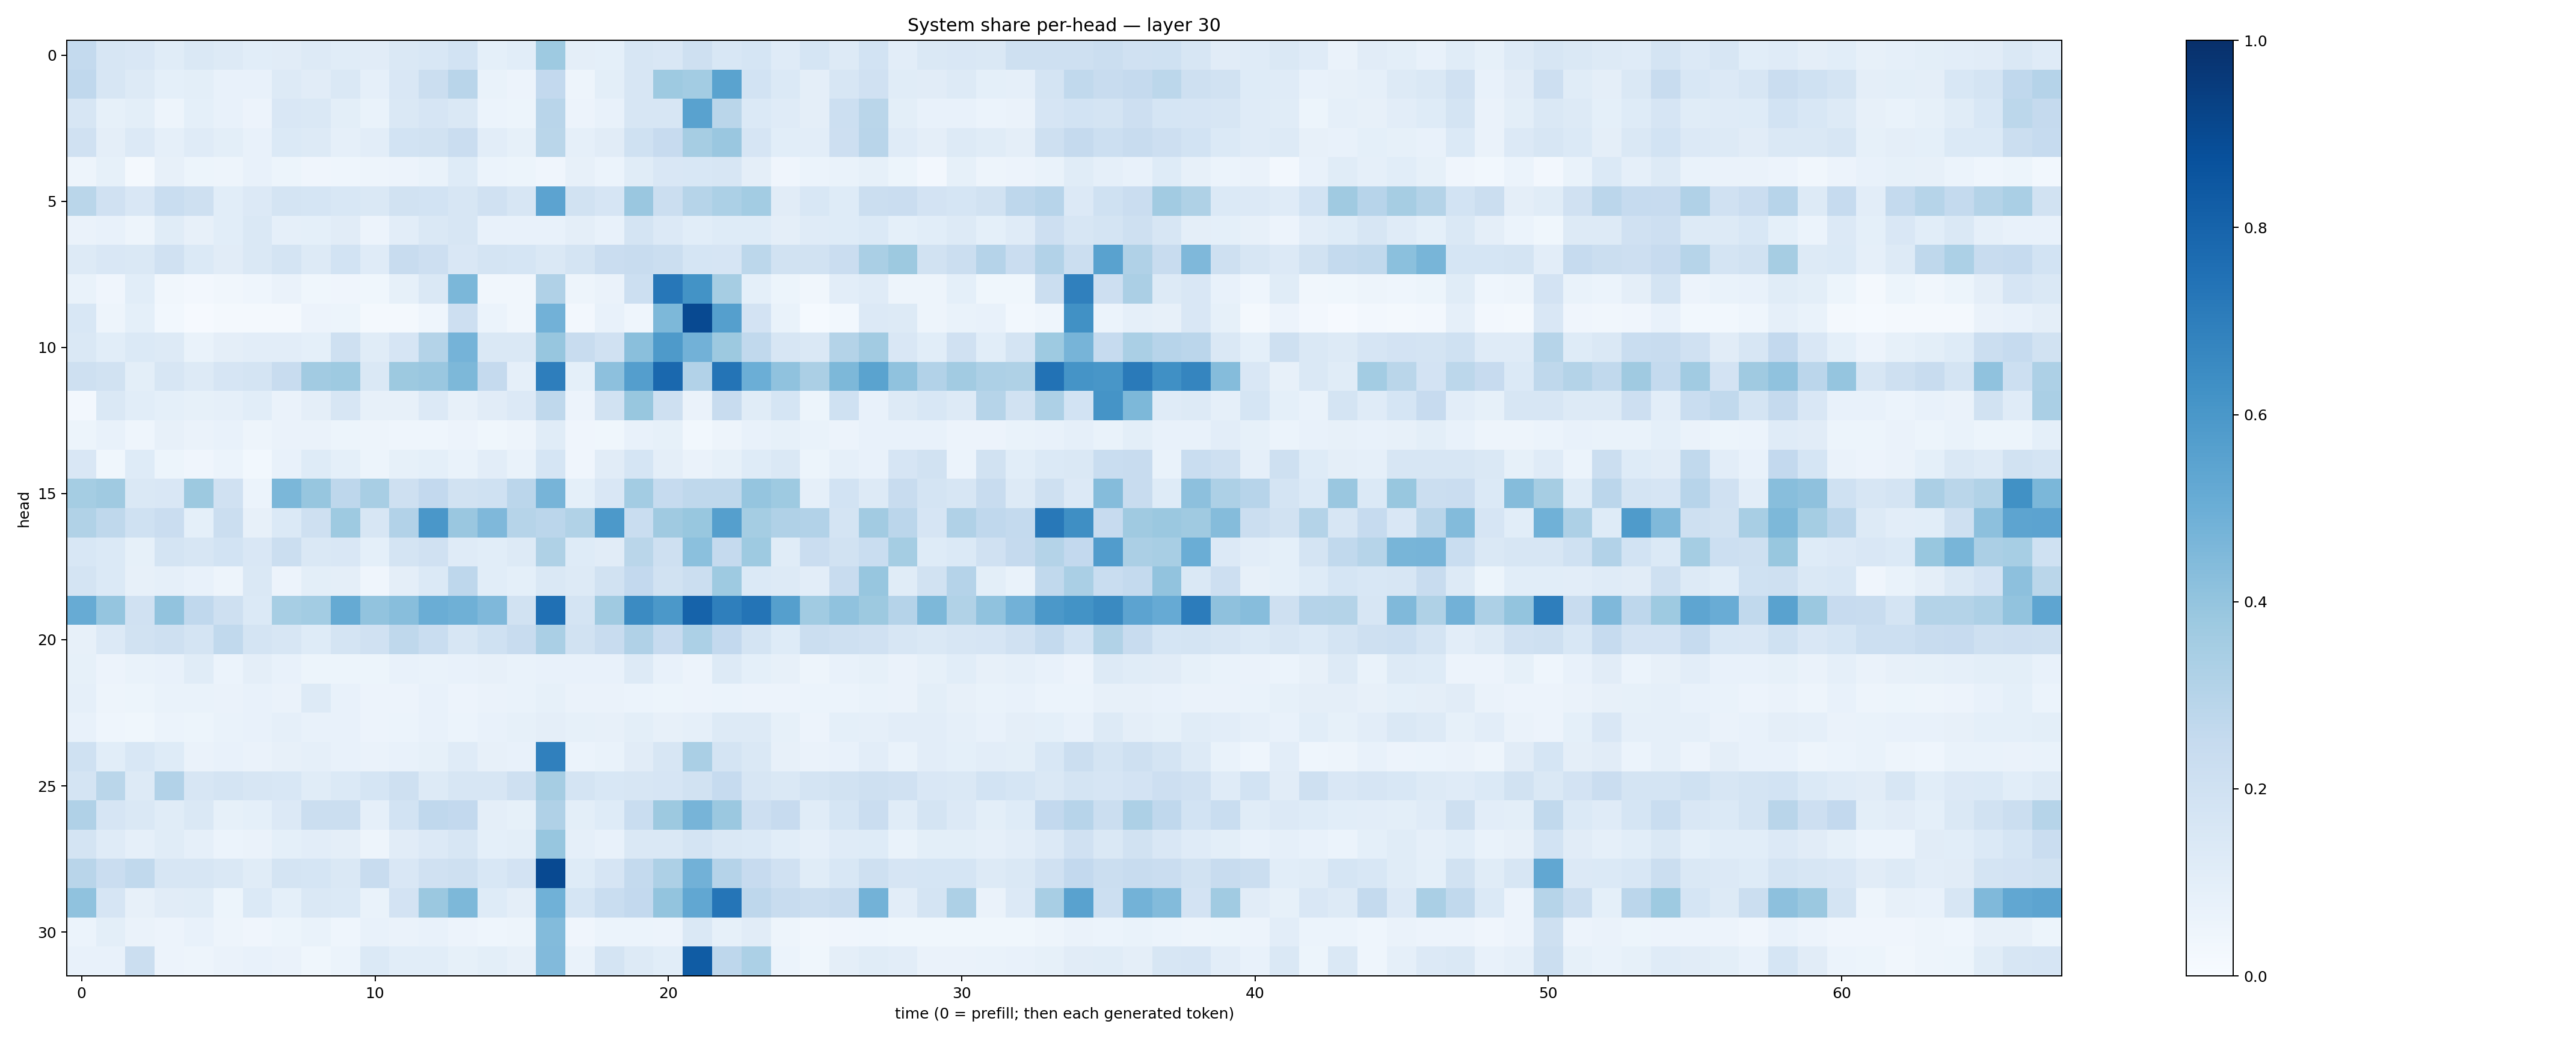

Source data for this figure (header and first rows):
0.25675756, 0.16228047, 0.1519008, 0.1171471, 0.1443777, 0.12755181, 0.107742906, 0.11090714, 0.12733671, 0.11692334, 0.111809075, 0.14194152, 0.15430336, 0.18567365, 0.09149962, 0.10915826, 0.37270704, 0.09673811, 0.092660874, 0.16113748, 0.15052293, 0.2065739, 0.15568094, 0.17164037
0.2666, 0.1613, 0.1314, 0.09141, 0.1001, 0.077, 0.07271, 0.1252, 0.1095, 0.1481, 0.08741, 0.1523, 0.2194, 0.2902, 0.07026, 0.05517, 0.2587, 0.05063, 0.09828, 0.1592, 0.3716, 0.3584, 0.5486, 0.1845
0.1619, 0.08385, 0.09867, 0.04984, 0.09256, 0.07584, 0.05689, 0.149, 0.1445, 0.09897, 0.06909, 0.1462, 0.166, 0.1444, 0.06094, 0.0523, 0.2899, 0.05785, 0.07224, 0.1568, 0.1574, 0.5511, 0.2874, 0.1398
0.1969, 0.09572, 0.1343, 0.08746, 0.1209, 0.09778, 0.07582, 0.137, 0.1264, 0.0892, 0.105, 0.1843, 0.1905, 0.2295, 0.1031, 0.0829, 0.288, 0.08698, 0.1103, 0.2002, 0.2433, 0.3497, 0.3857, 0.1664
0.05056, 0.08471, 0.02259, 0.08027, 0.0545, 0.0474, 0.07518, 0.05427, 0.04141, 0.04316, 0.04924, 0.05745, 0.06845, 0.1227, 0.06034, 0.05118, 0.04241, 0.07899, 0.06173, 0.1162, 0.1505, 0.1558, 0.1602, 0.09702
0.2883, 0.1978, 0.149, 0.2309, 0.2096, 0.1073, 0.1342, 0.1775, 0.1683, 0.1538, 0.1443, 0.1941, 0.1863, 0.162, 0.1972, 0.1616, 0.5459, 0.1932, 0.1653, 0.3835, 0.2207, 0.2977, 0.3314, 0.3589
0.06443, 0.07121, 0.04781, 0.116, 0.08017, 0.1062, 0.1429, 0.08702, 0.09349, 0.1119, 0.05856, 0.102, 0.1481, 0.1639, 0.07265, 0.07067, 0.0743, 0.09689, 0.07628, 0.1778, 0.1337, 0.1071, 0.1241, 0.1243
0.1262, 0.1518, 0.1409, 0.1962, 0.1398, 0.1095, 0.1441, 0.179, 0.1274, 0.1862, 0.1199, 0.2388, 0.2146, 0.1505, 0.1781, 0.1691, 0.1467, 0.1773, 0.227, 0.2357, 0.2246, 0.1685, 0.1668, 0.2792
0.06831, 0.03927, 0.1083, 0.03416, 0.02618, 0.03258, 0.04558, 0.06436, 0.03833, 0.04074, 0.03825, 0.0853, 0.1419, 0.4588, 0.03385, 0.03285, 0.3201, 0.04866, 0.06263, 0.2153, 0.7248, 0.6182, 0.3506, 0.09224
0.1544, 0.04718, 0.0922, 0.02846, 0.01153, 0.0157, 0.02064, 0.02182, 0.05475, 0.05092, 0.02003, 0.01978, 0.04316, 0.2128, 0.05924, 0.03302, 0.4832, 0.0264, 0.07645, 0.0468, 0.4534, 0.8989, 0.5636, 0.1797
0.1413, 0.1073, 0.1402, 0.1295, 0.06861, 0.09532, 0.105, 0.1041, 0.09326, 0.2109, 0.114, 0.1659, 0.3073, 0.473, 0.1468, 0.144, 0.3922, 0.2375, 0.1965, 0.4225, 0.5879, 0.4823, 0.3784, 0.2652
0.2088, 0.1888, 0.09977, 0.1632, 0.1272, 0.167, 0.1776, 0.2389, 0.362, 0.3747, 0.1412, 0.3778, 0.3845, 0.4533, 0.2523, 0.08666, 0.6983, 0.09291, 0.4153, 0.5703, 0.7834, 0.3097, 0.7359, 0.4997
0.02413, 0.1436, 0.1067, 0.09266, 0.08378, 0.08844, 0.1085, 0.06308, 0.09378, 0.1574, 0.08075, 0.07839, 0.1363, 0.08139, 0.1126, 0.1366, 0.2712, 0.05782, 0.1883, 0.3877, 0.2042, 0.06571, 0.2402, 0.1151
0.05343, 0.07146, 0.04435, 0.08099, 0.06374, 0.073, 0.04951, 0.06452, 0.06271, 0.05342, 0.04761, 0.043, 0.04636, 0.05486, 0.03573, 0.04985, 0.1165, 0.0403, 0.0361, 0.07687, 0.08247, 0.02938, 0.04835, 0.07298
0.1499, 0.03626, 0.1226, 0.0533, 0.04113, 0.06214, 0.02984, 0.07629, 0.1239, 0.09193, 0.05084, 0.08432, 0.09168, 0.06755, 0.1018, 0.06874, 0.171, 0.04191, 0.1127, 0.1705, 0.09656, 0.06543, 0.08204, 0.1249
0.3516, 0.3696, 0.1477, 0.1501, 0.3752, 0.1989, 0.0623, 0.4609, 0.393, 0.2736, 0.3427, 0.2082, 0.2607, 0.1947, 0.2017, 0.2824, 0.4692, 0.09081, 0.1513, 0.356, 0.25, 0.273, 0.2723, 0.3952
0.3127, 0.2696, 0.2019, 0.2274, 0.09339, 0.2231, 0.08198, 0.1391, 0.2106, 0.3735, 0.1566, 0.3106, 0.5993, 0.3839, 0.4509, 0.3001, 0.2838, 0.3134, 0.5909, 0.2312, 0.3674, 0.3896, 0.5654, 0.3544
0.1531, 0.1373, 0.08458, 0.1789, 0.162, 0.1844, 0.1515, 0.2201, 0.1464, 0.151, 0.09191, 0.1772, 0.1964, 0.1199, 0.1071, 0.1253, 0.3241, 0.1249, 0.1102, 0.2865, 0.2065, 0.4187, 0.2509, 0.3718
0.1754, 0.1369, 0.07928, 0.08911, 0.07437, 0.04834, 0.1482, 0.05642, 0.09938, 0.09387, 0.03925, 0.09691, 0.1385, 0.275, 0.1068, 0.09042, 0.1468, 0.1258, 0.1921, 0.2595, 0.1947, 0.2215, 0.375, 0.1406
0.5114, 0.3979, 0.1982, 0.4032, 0.2684, 0.2038, 0.14, 0.3451, 0.3565, 0.517, 0.4024, 0.4293, 0.5013, 0.4903, 0.4519, 0.1922, 0.7514, 0.1793, 0.3678, 0.6515, 0.5976, 0.8037, 0.6952, 0.736
0.0788, 0.134, 0.1891, 0.2104, 0.1781, 0.2623, 0.173, 0.1565, 0.1244, 0.1753, 0.198, 0.2721, 0.2332, 0.1568, 0.201, 0.2384, 0.3381, 0.1908, 0.239, 0.3166, 0.2445, 0.3316, 0.258, 0.1747
0.08205, 0.05533, 0.06774, 0.07561, 0.1164, 0.0611, 0.09564, 0.07218, 0.0529, 0.05285, 0.05381, 0.07051, 0.06657, 0.07674, 0.08015, 0.06871, 0.07803, 0.078, 0.07409, 0.127, 0.07362, 0.05537, 0.1323, 0.09209
0.08866, 0.04968, 0.05399, 0.06935, 0.06661, 0.06588, 0.07057, 0.06486, 0.1288, 0.07557, 0.05679, 0.05559, 0.07468, 0.05573, 0.06532, 0.06959, 0.08559, 0.0654, 0.06303, 0.06042, 0.0535, 0.0567, 0.06101, 0.05734
0.076, 0.04333, 0.03631, 0.06142, 0.05105, 0.06881, 0.07415, 0.08725, 0.07789, 0.07071, 0.0551, 0.06178, 0.07068, 0.05952, 0.07074, 0.08274, 0.0941, 0.08319, 0.07846, 0.1011, 0.07959, 0.08668, 0.1268, 0.1285
0.201, 0.1057, 0.1551, 0.1246, 0.06412, 0.0723, 0.06287, 0.07967, 0.08674, 0.07366, 0.06458, 0.0756, 0.08445, 0.1204, 0.0813, 0.07695, 0.6877, 0.05876, 0.06784, 0.1126, 0.1586, 0.3373, 0.1764, 0.1424
0.1762, 0.2867, 0.1272, 0.3086, 0.1589, 0.1778, 0.1639, 0.1546, 0.114, 0.1389, 0.1689, 0.2079, 0.1288, 0.1609, 0.1627, 0.2075, 0.3483, 0.1725, 0.1548, 0.163, 0.1675, 0.1912, 0.2482, 0.1571
0.3188, 0.1672, 0.1443, 0.1151, 0.1436, 0.08591, 0.09236, 0.1355, 0.2201, 0.223, 0.08924, 0.1865, 0.2658, 0.2596, 0.09555, 0.08386, 0.3188, 0.0988, 0.1213, 0.2315, 0.3778, 0.4716, 0.3794, 0.2144
0.1775, 0.1209, 0.08654, 0.1141, 0.08905, 0.06149, 0.06596, 0.09357, 0.1044, 0.09452, 0.04787, 0.1109, 0.1345, 0.1612, 0.09001, 0.1009, 0.3941, 0.08777, 0.0744, 0.1441, 0.143, 0.1754, 0.1419, 0.1403
0.292, 0.228, 0.2631, 0.1576, 0.1563, 0.1456, 0.1159, 0.1765, 0.1708, 0.148, 0.2357, 0.1487, 0.1963, 0.2099, 0.1534, 0.1813, 0.9008, 0.1222, 0.1678, 0.2563, 0.3263, 0.4839, 0.3037, 0.2454
0.4096, 0.1643, 0.08031, 0.1131, 0.1154, 0.05185, 0.1372, 0.09112, 0.1439, 0.1399, 0.06954, 0.1829, 0.3816, 0.4544, 0.1243, 0.09758, 0.4873, 0.1719, 0.2334, 0.2589, 0.4013, 0.5282, 0.7344, 0.2744
0.05982, 0.09868, 0.06403, 0.05812, 0.07314, 0.04785, 0.04282, 0.05092, 0.06838, 0.04566, 0.07681, 0.06505, 0.07056, 0.05673, 0.04427, 0.04712, 0.4384, 0.04042, 0.06236, 0.06155, 0.05756, 0.145, 0.08269, 0.1121
0.07425, 0.07744, 0.2196, 0.05835, 0.04793, 0.06352, 0.07712, 0.06441, 0.0376, 0.06145, 0.1383, 0.1086, 0.1085, 0.08334, 0.09976, 0.07984, 0.4418, 0.06704, 0.1735, 0.1286, 0.1074, 0.8294, 0.2766, 0.3303
